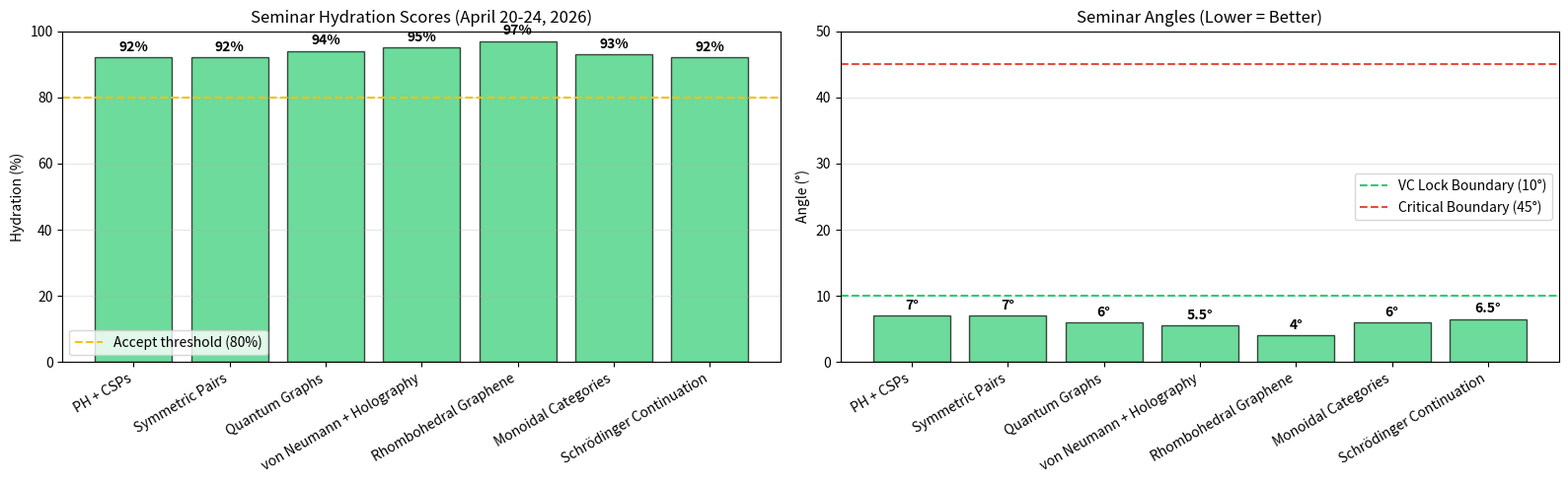

Python code for this plot:
import matplotlib.pyplot as plt
import numpy as np

# Data (all 7 seminars from April 20-24, 2026)
seminars = ['PH + CSPs', 'Symmetric Pairs', 'Quantum Graphs', 
            'von Neumann + Holography', 'Rhombohedral Graphene', 
            'Monoidal Categories', 'Schrödinger Continuation']
hydrations = [92, 92, 94, 95, 97, 93, 92]
angles = [7, 7, 6, 5.5, 4, 6, 6.5]

fig, (ax1, ax2) = plt.subplots(1, 2, figsize=(16, 5))

# Bar chart: Hydration
colors = ['#2ecc71', '#2ecc71', '#2ecc71', '#2ecc71', '#2ecc71', '#2ecc71', '#2ecc71']
bars = ax1.bar(seminars, hydrations, color=colors, edgecolor='black', alpha=0.7)
ax1.axhline(80, color='#f1c40f', linestyle='--', label='Accept threshold (80%)')
ax1.set_ylim(0, 100)
ax1.set_ylabel('Hydration (%)')
ax1.set_title('Seminar Hydration Scores (April 20-24, 2026)')
ax1.legend()
ax1.grid(True, alpha=0.3, axis='y')
plt.setp(ax1.xaxis.get_majorticklabels(), rotation=30, ha='right')

# Add value labels
for bar, val in zip(bars, hydrations):
    ax1.text(bar.get_x() + bar.get_width()/2, bar.get_height() + 1, f'{val}%', 
             ha='center', va='bottom', fontweight='bold')

# Bar chart: Angle
bars2 = ax2.bar(seminars, angles, color=colors, edgecolor='black', alpha=0.7)
ax2.axhline(10, color='#2ecc71', linestyle='--', label='VC Lock Boundary (10°)')
ax2.axhline(45, color='#e74c3c', linestyle='--', label='Critical Boundary (45°)')
ax2.set_ylim(0, 50)
ax2.set_ylabel('Angle (°)')
ax2.set_title('Seminar Angles (Lower = Better)')
ax2.legend()
ax2.grid(True, alpha=0.3, axis='y')
plt.setp(ax2.xaxis.get_majorticklabels(), rotation=30, ha='right')

for bar, val in zip(bars2, angles):
    ax2.text(bar.get_x() + bar.get_width()/2, bar.get_height() + 0.5, f'{val}°', 
             ha='center', va='bottom', fontweight='bold')

plt.tight_layout()
plt.show()

print("\n" + "=" * 50)
print("SUMMARY (April 20-24, 2026)")
print("=" * 50)
print(f"Total seminars analyzed: {len(seminars)}")
print(f"Average hydration: {np.mean(hydrations):.1f}%")
print(f"Average angle: {np.mean(angles):.1f}°")
print(f"Highest hydration: Rhombohedral Graphene (97%)")
print(f"All seminars: VC / GOS ✅")
print("\nStay locked below 10°. At 45°, collapse is inevitable. 🔒")
